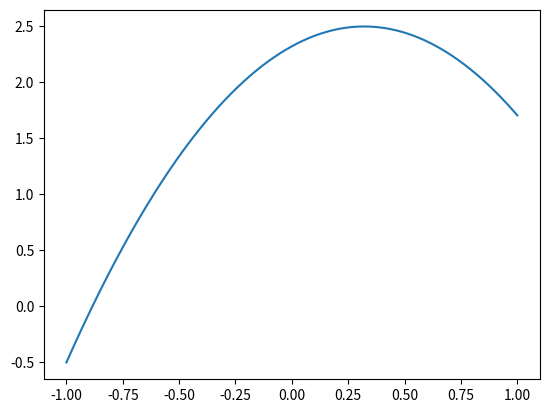
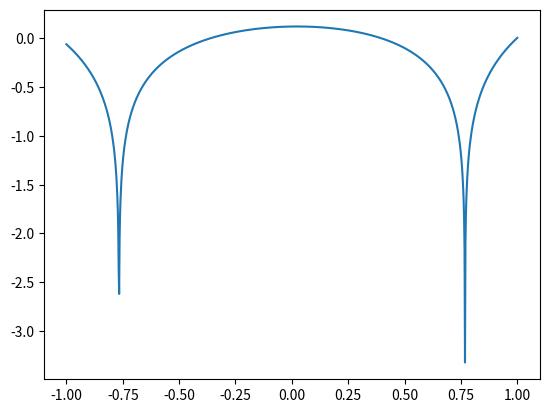

Recreate these plots in Python, in order.
import numpy as np
import numpy.linalg as la
import matplotlib.pyplot as plt
import math
from scipy.integrate import quad as quad

def driver():

#  function you want to approximate
    f = lambda x: math.exp(x)

# Interval of interest
    a = -1
    b = 1
# weight function
    w = lambda x: 1.

# order of approximation
    n = 2

#  Number of points you want to sample in [a,b]
    N = 1000
    xeval = np.linspace(a,b,N+1)
    pval = np.zeros(N+1)

    for kk in range(N+1):
      pval[kk] = eval_legendre_expansion(f,a,b,w,n,xeval[kk])

    ''' create vector with exact values'''
    fex = np.zeros(N+1)
    for kk in range(N+1):
        fex[kk] = f(xeval[kk])

    plt.figure();
    plt.plot(xeval,pval);
    plt.show()

    plt.figure();
    err = abs(pval-fex)
    plt.plot(xeval,np.log10(err)); 
    plt.show()




def eval_legendre_expansion(f,a,b,w,n,x):

#   This subroutine evaluates the Legendre expansion

#  Evaluate all the Legendre polynomials at x that are needed
# by calling your code from prelab
  p = eval_legendre(n, x)
  # initialize the sum to 0
  pval = 0.0
  for j in range(0,n+1):
      # make a function handle for evaluating phi_j(x)
      phi_j = lambda x: eval_legendre(j, x)[j]
      func1 = lambda x: phi_j(x)*f(x)*w(x)
      func2 =lambda x: phi_j(x)**2*w(x)
      # use the quad function from scipy to evaluate coeffs
      funcj,err=quad(func1,a,b)
      norm,err=quad(func2,a,b)
      aj=funcj/norm
      # accumulate into pval
      pval = pval+aj*p[j]

  return pval

def eval_legendre(N,x):
    phi=np.zeros(N+1)
    phi[0]=1;
    if N>0:
        phi[1]=x;
    if N>1:
        for i in range(2,N+1):
            phi[i]=1/(i)*((2*(i-1)+1)*x*phi[i-1]-i*phi[i-2])
    return phi

if __name__ == '__main__':
  # run the drivers only if this is called from the command line
  driver()
